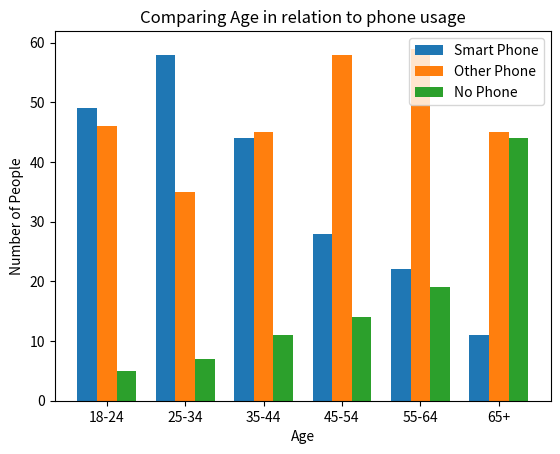

The script that saved this image:
import matplotlib.pyplot as plt
import numpy as np

labels = np.array(["18-24", "25-34","35-44","45-54", "55-64","65+"])
xlabels = ["18-24", "25-34","35-44","45-54", "55-64","65+"]



y = smart_phone = np.array([49,58,44,28,22,11,])
z = other_cell_phone = np.array([46,35,45,58,59,45])
v = no_smart_phone = np.array([5,7,11,14,19,44])

x = np.arange(len(labels))  # the label locations
width = 0.25  # the width of the bars


  
plt.bar(x, y, width, label='Smart Phone')
plt.xticks(x+width, xlabels)
plt.bar(x+width, z, width, label='Other Phone')
plt.bar(x+width*2, v, width, label='No Phone')
plt.xlabel("Age")
plt.ylabel("Number of People")
plt.title("Comparing Age in relation to phone usage")
plt.legend()
plt.show()